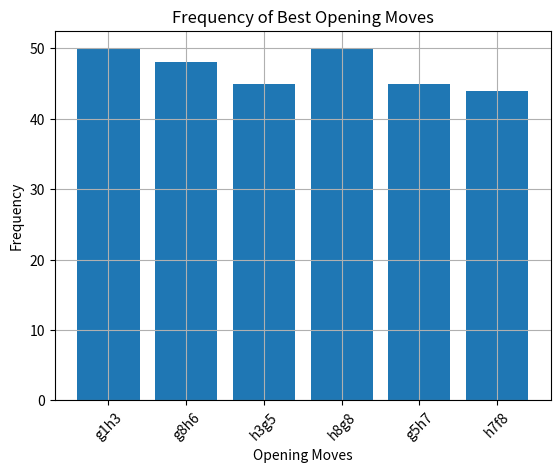

Reproduce this figure in Python.
import matplotlib.pyplot as plt

# Replace with actual move data
opening_moves = ['g1h3', 'g8h6', 'h3g5', 'h8g8', 'g5h7', 'g8h8', 'h7f8', 'h8g8']
move_counts = {'g1h3': 50, 'g8h6': 48, 'h3g5': 45, 'h8g8': 47, 'g5h7': 45, 'h8g8': 50, 'h7f8': 44}

# Plotting the frequency of each move in the opening
moves = list(move_counts.keys())
counts = list(move_counts.values())

plt.bar(moves, counts)
plt.title("Frequency of Best Opening Moves")
plt.xlabel("Opening Moves")
plt.ylabel("Frequency")
plt.xticks(rotation=45)
plt.grid(True)
plt.savefig('opening_moves_frequency.png')  # Save the plot as an image file
plt.show()
